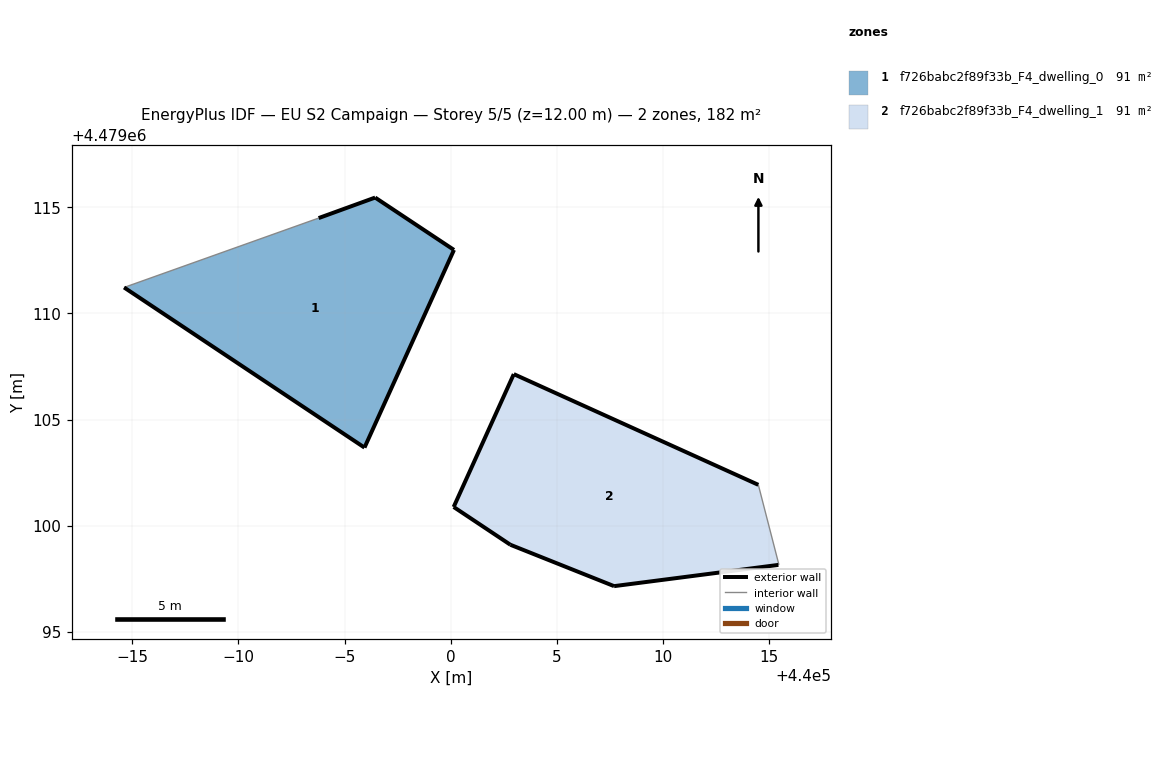
=== STOREY PLAN SPEC (per zone: floor XY polygon, exterior-wall plan segments, windows/doors) ===
zone 1: f726babc2f89f33b_F4_dwelling_0  (91.0 m²)
  floor: (439995.94, 4479103.68) (440000.16, 4479112.99) (439996.44, 4479115.46) (439993.78, 4479114.49) (439984.61, 4479111.22)
  exterior wall: (439993.78, 4479114.49) – (439996.44, 4479115.46)  [2.8 m]
  exterior wall: (439996.44, 4479115.46) – (440000.16, 4479112.99)  [4.5 m]
  exterior wall: (440000.16, 4479112.99) – (439995.94, 4479103.68)  [10.2 m]
  exterior wall: (439995.94, 4479103.68) – (439984.61, 4479111.22)  [13.6 m]
  interior walls: 1
zone 2: f726babc2f89f33b_F4_dwelling_1  (91.0 m²)
  floor: (440015.44, 4479098.15) (440015.47, 4479098.16) (440014.50, 4479101.92) (440002.97, 4479107.14) (440000.14, 4479100.88) (440002.81, 4479099.10) (440007.70, 4479097.15)
  exterior wall: (440002.82, 4479099.10) – (440000.14, 4479100.88)  [3.2 m]
  exterior wall: (440000.14, 4479100.88) – (440002.97, 4479107.14)  [6.9 m]
  exterior wall: (440002.97, 4479107.14) – (440014.50, 4479101.92)  [12.6 m]
  exterior wall: (440015.44, 4479098.15) – (440007.70, 4479097.15)  [7.8 m]
  exterior wall: (440007.70, 4479097.15) – (440002.82, 4479099.10)  [5.3 m]
  interior walls: 2

=== DERIVED (storey summary) ===
Building: EU S2 Campaign
Storey: 5 of 5  (floor level z = 12.00 m)
Storey gross floor area: 182.0 m²
Zones on this storey: 2
  - f726babc2f89f33b_F4_dwelling_0: floor 91.0 m²; exterior wall 31.1 m (93.4 m²); WWR 0.0%
  - f726babc2f89f33b_F4_dwelling_1: floor 91.0 m²; exterior wall 35.8 m (107.4 m²); WWR 0.0%
Zone adjacency: (none detected)